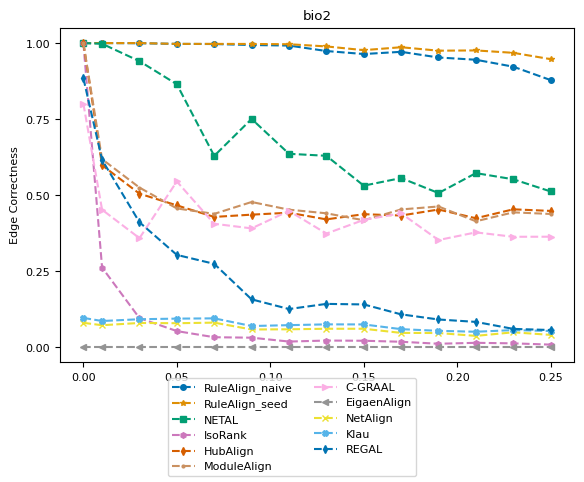

Here is the Python script that generated this plot: (Note: this script raises an exception after producing the figure.)
import numpy as np
import matplotlib.pyplot as plt
from matplotlib import rc
# consistent colors
from matplotlib.colors import ListedColormap
import seaborn as sns

# rc('text', usetex=True)
rc('font',**{'family':'serif','serif':['Computer Modern Roman'], 'size':8})

title = "bio2"
ylabel = "Edge Correctness"
plot_name = "bio2_ec_plot.pdf"
network_type = "real_network"

x = [0, 0.01, 0.03, 0.05, 0.07, 0.09, 0.11, 0.13, 0.15, 0.17, 0.19, 0.21, 0.23, 0.25]
y_naive = [1, 1, 0.999562, 0.99737, 0.996931, 0.993643, 0.99189, 0.973915, 0.964051, 0.971285, 0.952652, 0.945199, 0.922402, 0.878343, ]
y_seed = [1, 1, 1, 0.99737, 0.99737, 0.99715, 0.996274, 0.98904, 0.976765, 0.986409, 0.975011, 0.975888, 0.967996, 0.947172, ]
y_netal = [1, 0.997808, 0.940596, 0.864533, 0.62911, 0.750548, 0.635905, 0.629329, 0.531127, 0.556116, 0.506795, 0.572337, 0.55217, 0.512056, ]
y_isorank = [1, 0.261727, 0.0955721, 0.0528277, 0.0326611, 0.0311267, 0.018413, 0.021701, 0.0210434, 0.0177554, 0.0111793, 0.0142481, 0.0124945, 0.00832968, ]
y_hubalign = [1, 0.598203, 0.504822, 0.466243, 0.428321, 0.435774, 0.442131, 0.42021, 0.437308, 0.432924, 0.452652, 0.423937, 0.45331, 0.448049, ]
y_modulealign = [1, 0.618203, 0.524822, 0.456243, 0.438321, 0.4774, 0.452131, 0.44021, 0.417308, 0.452924, 0.462652, 0.413937, 0.44331, 0.438049, ]
y_cgraal = [0.800526, 0.451995, 0.358395, 0.544936, 0.405743, 0.390618, 0.448049, 0.37352, 0.418457, 0.440158, 0.352258, 0.377466, 0.362999, 0.363218, ]
y_eigenalign = [0, 0, 0, 0, 0, 0, 0, 0, 0, 0, 0, 0, 0, 0, ]
y_netalign = [0.0800088, 0.0721175, 0.0795704, 0.0786936, 0.0806664, 0.0580886, 0.0587462, 0.0604998, 0.0604998, 0.0469093, 0.0464708, 0.0370452, 0.0488821, 0.0403332, ]
y_klau = [0.0962297, 0.0859272, 0.0918457, 0.0938185, 0.0946953, 0.0694871, 0.0723367, 0.0749671, 0.0747479, 0.0591846, 0.0537045, 0.0506357, 0.0561157, 0.0530469, ]
y_regal = [0.884261, 0.615958, 0.410785, 0.303376, 0.274003, 0.157168, 0.125384, 0.142262, 0.140509, 0.107847, 0.0909689, 0.0830776, 0.0600614, 0.0563349, ]

cmap = ListedColormap(sns.color_palette("colorblind", 11))
markersize = 4
style = {
        'RuleAlign_naive':  {'color': cmap(0), 'marker': 'o', 'linestyle': '--', 'markersize': markersize},
        'RuleAlign_seed':   {'color': cmap(1), 'marker': '*', 'linestyle': '--', 'markersize': markersize},
        'NETAL':            {'color': cmap(2), 'marker': 's', 'linestyle': '--', 'markersize': markersize},
        'IsoRank':          {'color': cmap(4), 'marker': 'h', 'linestyle': '--', 'markersize': markersize},
        'HubAlign':         {'color': cmap(3), 'marker': 'd', 'linestyle': '--', 'markersize': markersize},
        'ModuleAlign':      {'color': cmap(5), 'marker': '.', 'linestyle': '--', 'markersize': markersize},
        'C-GRAAL':          {'color': cmap(6), 'marker': '>', 'linestyle': '--', 'markersize': markersize},
        'EigaenAlign':       {'color': cmap(7), 'marker': '<', 'linestyle': '--', 'markersize': markersize},
        "NetAlign":         {'color': cmap(8), 'marker': 'x', 'linestyle': '--', 'markersize': markersize},
        "Klau":             {'color': cmap(9), 'marker': 'X', 'linestyle': '--', 'markersize': markersize},
        "REGAL":            {'color': cmap(10), 'marker': 'd', 'linestyle': '--', 'markersize': markersize},
        }

nrows = 1
f, ax = plt.subplots(nrows, 1)

ax.set_title(title)
ax.set_ylabel(ylabel)
ax.set_yticks(np.arange(0, 1.1, step=0.25))
ax.plot(x, y_naive, **style['RuleAlign_naive'])
ax.plot(x, y_seed, **style['RuleAlign_seed'])
ax.plot(x, y_netal, **style['NETAL'])
ax.plot(x, y_isorank, **style['IsoRank'])
ax.plot(x, y_hubalign, **style['HubAlign'])
ax.plot(x, y_modulealign, **style['ModuleAlign'])
ax.plot(x, y_cgraal, **style['C-GRAAL'])
ax.plot(x, y_eigenalign, **style['EigaenAlign'])
ax.plot(x, y_netalign, **style['NetAlign'])
ax.plot(x, y_klau, **style['Klau'])
ax.plot(x, y_regal, **style['REGAL'])

from matplotlib.lines import Line2D
legend_elem = [Line2D([0], [0], label=method, **kwargs) for method, kwargs in style.items()]
f.legend(handles=legend_elem, loc='lower center', ncol=2)

f.subplots_adjust(bottom=0.90, left=.175, right=1.0, top=.94)

plt.tight_layout()
f.subplots_adjust(bottom=0.24, hspace=0.6, wspace=0.35, right=0.9)

plt.savefig('plots/' + network_type + "/" + plot_name)
